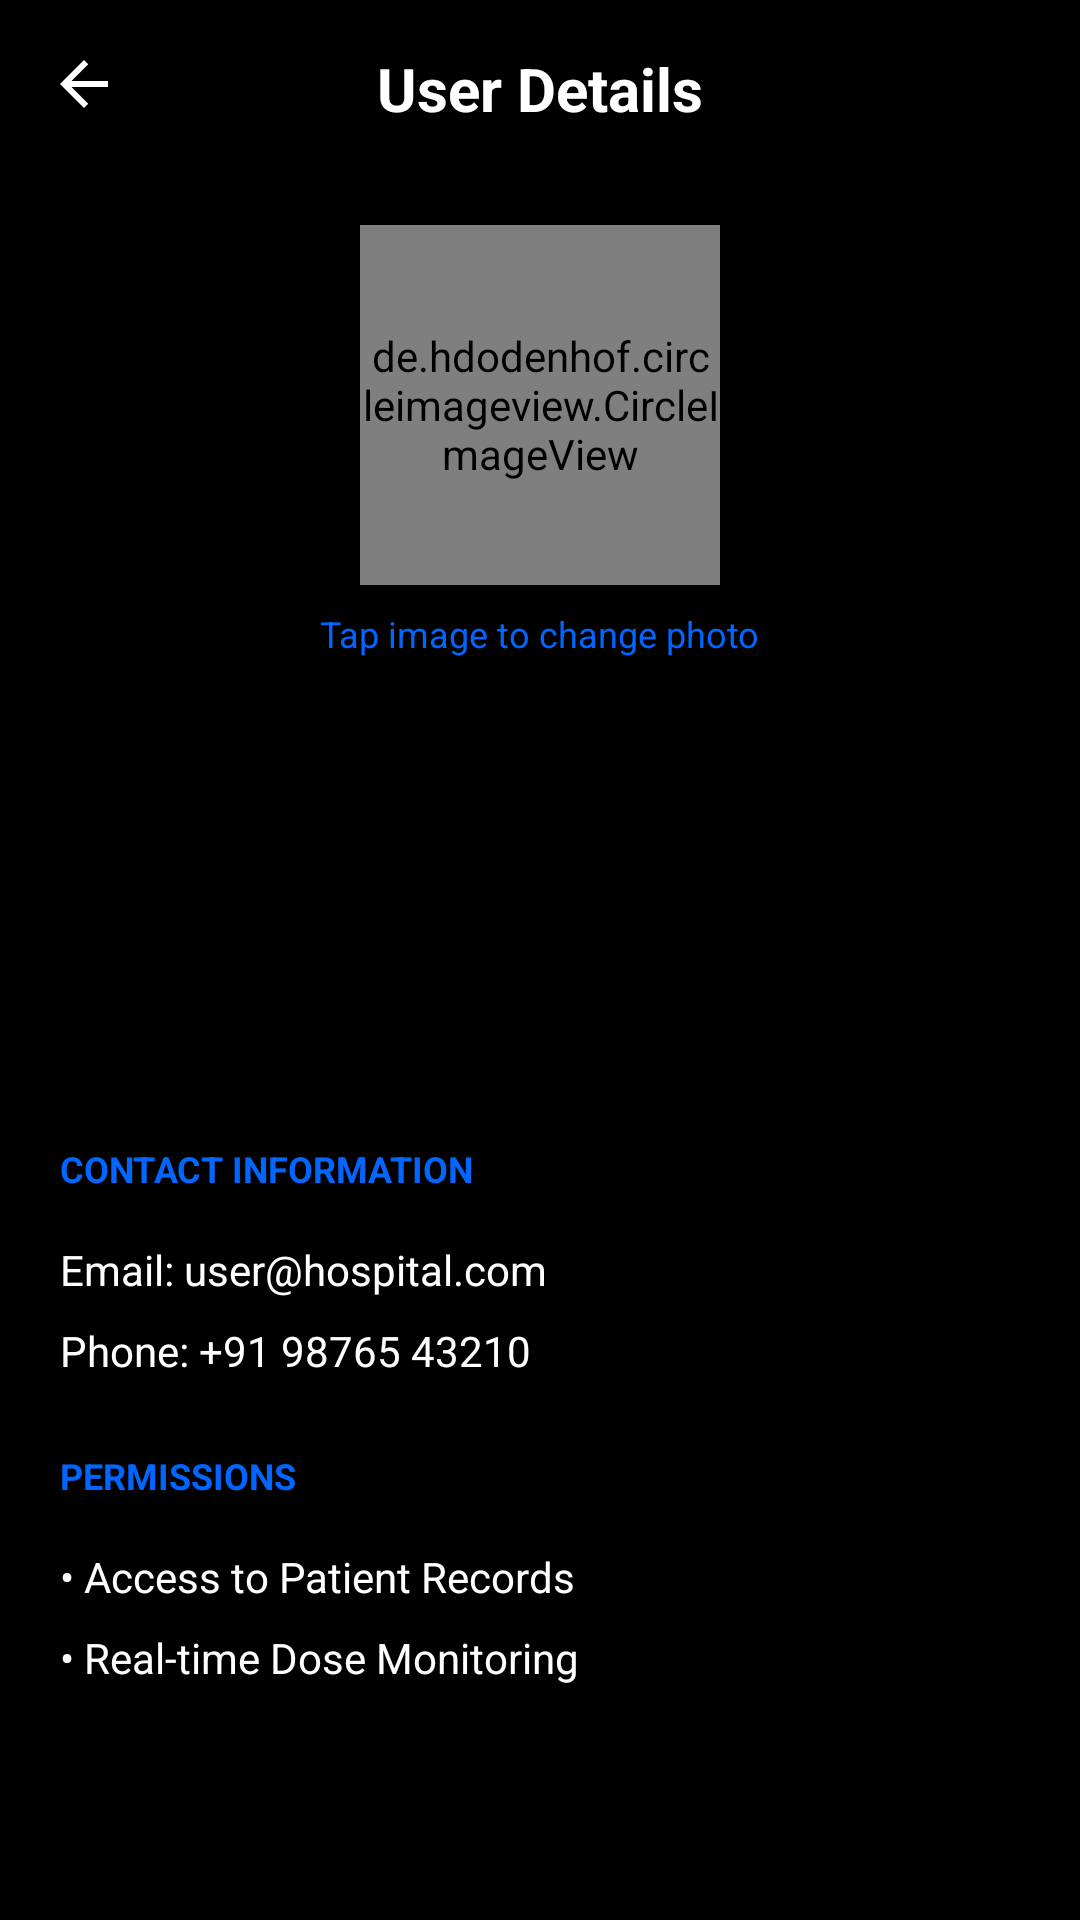

Produce the Android XML layout that renders to this screen, including the resource entries it uses.
<!-- AndroidManifest.xml: application theme Theme.FinalApp -->
<!-- res/layout/user_details.xml -->
<?xml version="1.0" encoding="utf-8"?>
<RelativeLayout xmlns:android="http://schemas.android.com/apk/res/android"
    xmlns:app="http://schemas.android.com/apk/res-auto"
    xmlns:tools="http://schemas.android.com/tools"
    android:layout_width="match_parent"
    android:layout_height="match_parent"
    android:background="#000000"
    tools:context=".UserDetailsActivity">

    <ImageView
        android:id="@+id/back_arrow"
        android:layout_width="24dp"
        android:layout_height="24dp"
        android:layout_alignParentStart="true"
        android:layout_marginTop="16dp"
        android:layout_marginStart="16dp"
        android:src="@drawable/ic_arrow_back"
        app:tint="@android:color/white" />

    <TextView
        android:id="@+id/user_details_title"
        android:layout_width="wrap_content"
        android:layout_height="wrap_content"
        android:layout_centerHorizontal="true"
        android:layout_marginTop="16dp"
        android:text="User Details"
        android:textColor="@android:color/white"
        android:textSize="20sp"
        android:textStyle="bold" />

    
    <de.hdodenhof.circleimageview.CircleImageView
        android:id="@+id/user_image"
        android:layout_width="120dp"
        android:layout_height="120dp"
        android:layout_below="@id/user_details_title"
        android:layout_centerHorizontal="true"
        android:layout_marginTop="32dp"
        android:src="@drawable/ic_profile"
        app:civ_border_color="#FFFFFF"
        app:civ_border_width="2dp" />

    <TextView
        android:id="@+id/change_photo_text"
        android:layout_width="wrap_content"
        android:layout_height="wrap_content"
        android:layout_below="@id/user_image"
        android:layout_centerHorizontal="true"
        android:layout_marginTop="8dp"
        android:text="Tap image to change photo"
        android:textColor="#0066ff"
        android:textSize="12sp" />

    <TextView
        android:id="@+id/user_name"
        android:layout_width="wrap_content"
        android:layout_height="wrap_content"
        android:layout_below="@id/change_photo_text"
        android:layout_centerHorizontal="true"
        android:layout_marginTop="24dp"
        android:textColor="@android:color/white"
        android:textSize="22sp"
        android:textStyle="bold"
        tools:text="User Name" />

    <TextView
        android:id="@+id/user_role"
        android:layout_width="wrap_content"
        android:layout_height="wrap_content"
        android:layout_below="@id/user_name"
        android:layout_centerHorizontal="true"
        android:layout_marginTop="4dp"
        android:textColor="#A9A9A9"
        android:textSize="16sp"
        tools:text="Senior Radiologist" />

    <TextView
        android:id="@+id/user_id"
        android:layout_width="wrap_content"
        android:layout_height="wrap_content"
        android:layout_below="@id/user_role"
        android:layout_centerHorizontal="true"
        android:layout_marginTop="4dp"
        android:textColor="#A9A9A9"
        android:textSize="14sp"
        tools:text="ID: RAD-204" />

    <LinearLayout
        android:layout_width="match_parent"
        android:layout_height="wrap_content"
        android:layout_below="@id/user_id"
        android:layout_marginTop="40dp"
        android:orientation="vertical"
        android:padding="20dp">

        <TextView
            android:layout_width="wrap_content"
            android:layout_height="wrap_content"
            android:text="CONTACT INFORMATION"
            android:textColor="#0066ff"
            android:textSize="12sp"
            android:textStyle="bold" />

        <TextView
            android:layout_width="wrap_content"
            android:layout_height="wrap_content"
            android:layout_marginTop="16dp"
            android:text="Email: user@hospital.com"
            android:textColor="@android:color/white" />

        <TextView
            android:layout_width="wrap_content"
            android:layout_height="wrap_content"
            android:layout_marginTop="8dp"
            android:text="Phone: +91 98765 43210"
            android:textColor="@android:color/white" />

        <TextView
            android:layout_width="wrap_content"
            android:layout_height="wrap_content"
            android:layout_marginTop="24dp"
            android:text="PERMISSIONS"
            android:textColor="#0066ff"
            android:textSize="12sp"
            android:textStyle="bold" />

        <TextView
            android:layout_width="wrap_content"
            android:layout_height="wrap_content"
            android:layout_marginTop="16dp"
            android:text="• Access to Patient Records"
            android:textColor="@android:color/white" />

        <TextView
            android:layout_width="wrap_content"
            android:layout_height="wrap_content"
            android:layout_marginTop="8dp"
            android:text="• Real-time Dose Monitoring"
            android:textColor="@android:color/white" />

    </LinearLayout>

</RelativeLayout>
<!-- resources referenced by this layout -->
<resources>
  <!-- drawable ic_arrow_back (drawable) -->
  <vector xmlns:android="http://schemas.android.com/apk/res/android"
      android:width="24dp"
      android:height="24dp"
      android:viewportWidth="24"
      android:viewportHeight="24">
    <path
        android:fillColor="@android:color/white"
        android:pathData="M20,11H7.83l5.59,-5.59L12,4l-8,8 8,8 1.41,-1.41L7.83,13H20v-2z" />
  </vector>
  <!-- drawable ic_profile (drawable) -->
  <vector xmlns:android="http://schemas.android.com/apk/res/android"
      android:width="24dp"
      android:height="24dp"
      android:viewportWidth="24.0"
      android:viewportHeight="24.0"
      android:tint="?attr/colorControlNormal">
      <path
          android:fillColor="@android:color/black"
          android:pathData="M12,12c2.21,0 4,-1.79 4,-4s-1.79,-4 -4,-4 -4,1.79 -4,4 1.79,4 4,4zM12,14c-2.67,0 -8,1.34 -8,4v2h16v-2c0,-2.66 -5.33,-4 -8,-4z" />
  </vector>
  <style name="Theme.FinalApp" parent="Base.Theme.FinalApp" />
  <style name="Base.Theme.FinalApp" parent="Theme.Material3.DayNight.NoActionBar">
          
          <item name="materialButtonStyle">@style/Widget.App.Button</item>
      </style>
  <style name="Widget.App.Button" parent="Widget.Material3.Button">
          <item name="cornerRadius">24dp</item>
      </style>
</resources>
